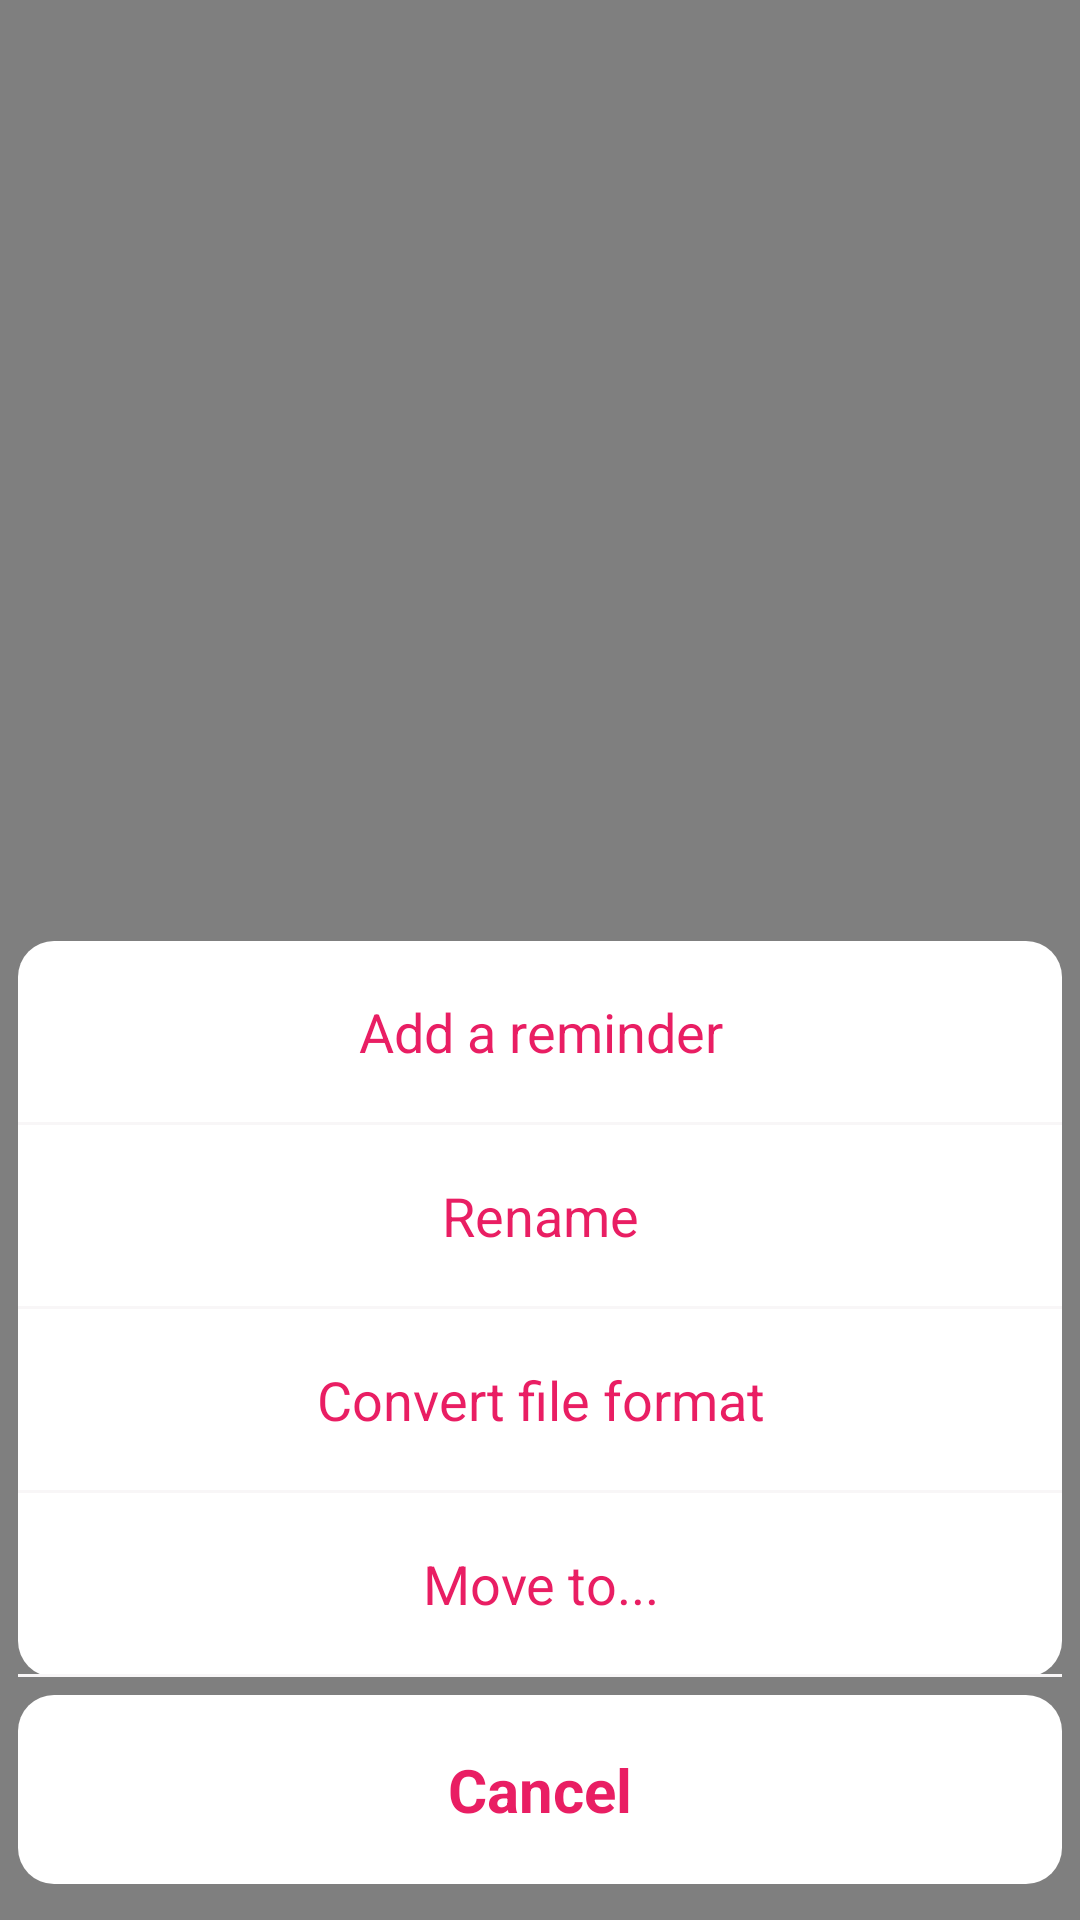

Android layout source for this screen:
<!-- AndroidManifest.xml: application theme Theme.NoActionBar -->
<!-- res/layout/model_more_of_item_audio.xml -->
<?xml version="1.0" encoding="utf-8"?>
<RelativeLayout android:layout_width="match_parent"
    android:layout_height="match_parent"
    android:background="@color/bg_menu_folder"
    android:gravity="bottom"
    xmlns:android="http://schemas.android.com/apk/res/android">

    <LinearLayout
        android:id="@+id/model_more_of_item_audio"
        xmlns:android="http://schemas.android.com/apk/res/android"
        android:layout_width="match_parent"
        android:layout_height="wrap_content"
        android:orientation="vertical"
        android:layout_gravity="bottom"
        android:background="@drawable/bg_radius_white_filter_folder"
        android:layout_marginHorizontal="6dp"
        >

        <TextView
            android:id="@+id/model_more_item_reminder"
            android:layout_width="match_parent"
            android:layout_height="wrap_content"
            android:padding="18dp"
            android:textSize="18dp"
            android:textColor="@color/pink_500"
            android:text="@string/add_remind"
            android:gravity="center"
            />
        <TextView
            android:layout_width="match_parent"
            android:layout_height="1dp"
            android:background="@drawable/bg_solid_bottom_filter_folder"
            />

        <TextView
            android:id="@+id/model_more_item_rename"
            android:layout_width="match_parent"
            android:layout_height="wrap_content"
            android:padding="18dp"
            android:textSize="18dp"
            android:textColor="@color/pink_500"
            android:text="@string/rename"
            android:gravity="center"
            />
        <TextView
            android:layout_width="match_parent"
            android:layout_height="1dp"
            android:background="@drawable/bg_solid_bottom_filter_folder"
            />

        <TextView
            android:id="@+id/model_more_item_convert"
            android:layout_width="match_parent"
            android:layout_height="wrap_content"
            android:padding="18dp"
            android:textSize="18dp"
            android:textColor="@color/pink_500"
            android:text="@string/convert_file"
            android:gravity="center"
            />
        <TextView
            android:layout_width="match_parent"
            android:layout_height="1dp"
            android:background="@drawable/bg_solid_bottom_filter_folder"
            />

        <TextView
            android:id="@+id/model_more_item_move"
            android:layout_width="match_parent"
            android:layout_height="wrap_content"
            android:textSize="18dp"
            android:textColor="@color/pink_500"
            android:text="@string/move_file_to"
            android:padding="18dp"
            android:gravity="center"
            />
        <TextView
            android:layout_width="match_parent"
            android:layout_height="1dp"
            android:background="@drawable/bg_solid_bottom_filter_folder"
            />

    </LinearLayout>

    <TextView
        android:id="@+id/model_more_item_destroy"
        android:layout_width="match_parent"
        android:layout_height="wrap_content"
        android:layout_marginTop="6dp"
        android:layout_marginBottom="12dp"
        android:layout_marginHorizontal="6dp"
        android:padding="18dp"
        android:textSize="20dp"
        android:textColor="@color/pink_500"
        android:text="@string/cancel_announce"
        android:textStyle="bold"
        android:gravity="center"
        android:background="@drawable/bg_radius_white_filter_folder"
        android:layout_below="@+id/model_more_of_item_audio"
        />
</RelativeLayout>
<!-- resources referenced by this layout -->
<resources>
  <color name="bg_menu_folder">#80000000</color>
  <color name="pink_500">#E91E63</color>
  <!-- drawable bg_radius_white_filter_folder (drawable) -->
  <?xml version="1.0" encoding="utf-8"?>
  <shape xmlns:android="http://schemas.android.com/apk/res/android"
      android:shape="rectangle">
      <solid android:color="?attr/foregroundColor"/>
      <corners android:radius="12dp"/>
  </shape>
  <!-- drawable bg_solid_bottom_filter_folder (drawable) -->
  <?xml version="1.0" encoding="utf-8"?>
  <shape xmlns:android="http://schemas.android.com/apk/res/android"
      android:shape="rectangle">
  
      <solid android:color="?backgroundColor"/>
      <size android:height="1dp"/>
  
  </shape>
  <string name="add_remind">Add a reminder</string>
  <string name="cancel_announce">Cancel</string>
  <string name="convert_file">Convert file format</string>
  <string name="move_file_to">Move to...</string>
  <string name="rename">Rename</string>
  <style name="Theme.NoActionBar" parent="Theme.MaterialComponents.DayNight.DarkActionBar">
          
          <item name="colorPrimary">?attr/actionBarColor</item>
          <item name="colorPrimaryVariant">@color/pink_700</item>
          <item name="colorOnPrimary">@color/white</item>
          
          <item name="colorSecondary">@color/pink_200</item>
          <item name="colorSecondaryVariant">@color/pink_200</item>
          <item name="colorOnSecondary">@color/black</item>
          
          <item name="android:statusBarColor">?attr/actionBarColor</item>
          
  
          <item name="backgroundColor">#F8F6F7</item>
          <item name="foregroundColor">@color/white</item>
  
          <item name="textColor">#423E3E</item>
          <item name="textColorPrimary">@color/pink_500</item>
          <item name="textColorPink">@color/pink_500</item>
          <item name="actionBarColor">@color/pink_500</item>
  
          <item name="backgroundState">#EFEFEF</item>
          <item name="android:backgroundTint">@null</item>
  
          <item name="backgroundItemMenu">@color/white</item>
          <item name="borderMenu">@color/gray_300</item>
          <item name="text_time">@color/x1_text</item>
  
          <item name="line_bottom">@drawable/ic_line_border</item>
          <item name="item_cut">@drawable/ic_cut</item>
          <item name="item_adjust">@drawable/ic_adjust_1</item>
          <item name="item_insert">@drawable/ic_insert</item>
          <item name="item_harmonic">@drawable/ic_low_sound</item>
          <item name="item_divide">@drawable/ic_divide</item>
          <item name="item_combine">@drawable/ic_mixture</item>
          <item name="name_rc_ctn">@drawable/border_name_record_light</item>
      </style>
  <color name="pink_700">#C2185B</color>
  <color name="white">#FFFFFFFF</color>
  <color name="pink_200">#F48FB1</color>
  <color name="black">#FF000000</color>
  <color name="gray_300">#A1A1A1</color>
  <color name="x1_text">#645D5D</color>
  <!-- drawable ic_line_border: png bitmap (drawable, 129 bytes) -->
  <!-- drawable ic_cut: png bitmap (drawable, 4306 bytes) -->
  <!-- drawable ic_adjust_1: png bitmap (drawable, 3726 bytes) -->
  <!-- drawable ic_insert: png bitmap (drawable, 3847 bytes) -->
  <!-- drawable ic_low_sound: png bitmap (drawable, 3823 bytes) -->
  <!-- drawable ic_divide: png bitmap (drawable, 4362 bytes) -->
  <!-- drawable ic_mixture: png bitmap (drawable, 4610 bytes) -->
  <!-- drawable border_name_record_light (drawable) -->
  <?xml version="1.0" encoding="utf-8"?>
  <shape xmlns:android="http://schemas.android.com/apk/res/android"
      android:shape="rectangle"
      >
      <solid android:color="@color/little_gray" />
      <stroke android:width="1dp" android:color="@color/little_gray"/>
  </shape>
  <color name="little_gray">#EFEFEF</color>
</resources>
